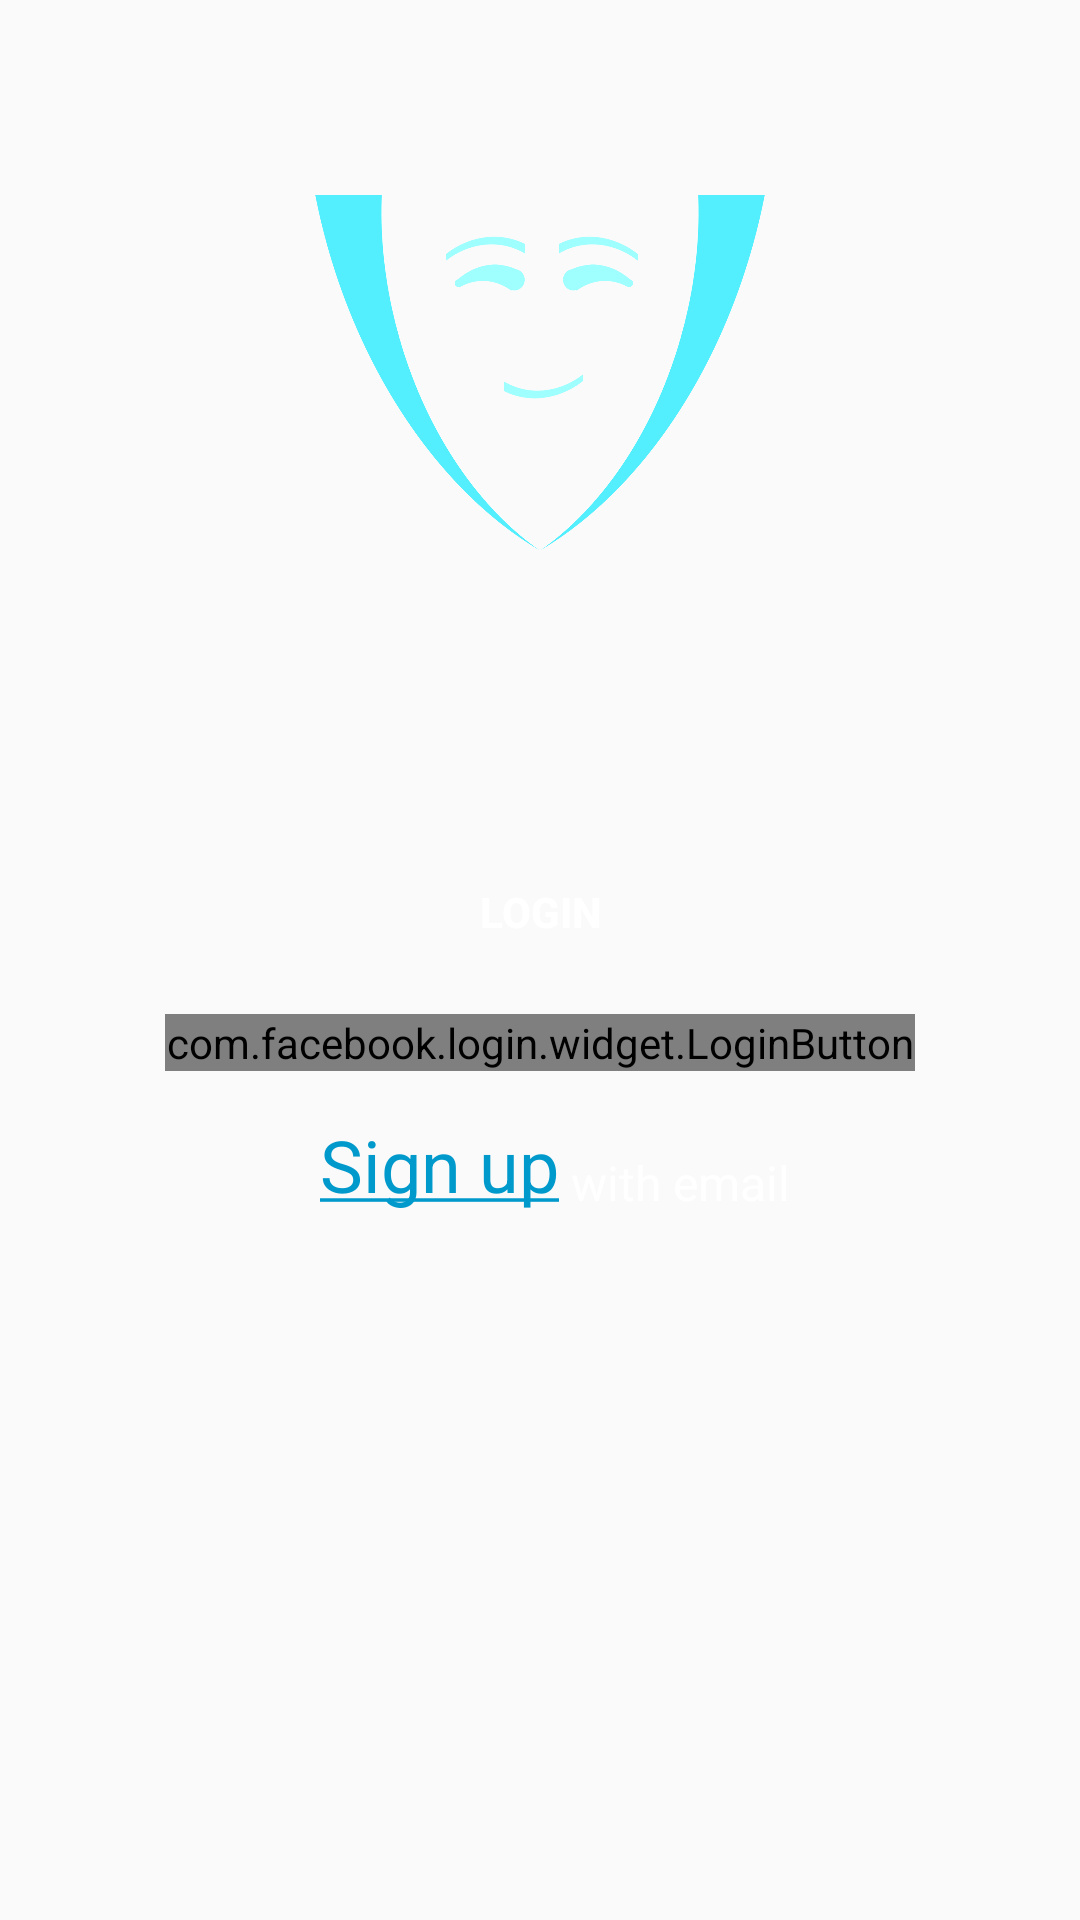

Here is an Android app screen rendered from its layout file. Give the layout XML and the strings, colors and styles it references.
<!-- AndroidManifest.xml: application theme AppTheme -->
<!-- res/layout/activity_welcom.xml -->
<?xml version="1.0" encoding="utf-8"?>
<RelativeLayout xmlns:android="http://schemas.android.com/apk/res/android"
    xmlns:tools="http://schemas.android.com/tools"
    android:layout_width="match_parent"
    android:layout_height="match_parent"
    android:background="@drawable/process_bkg"
    tools:context=".WelcomeActivity">

    <ImageView
        android:id="@+id/logo_image"
        android:layout_width="150dp"
        android:layout_height="150dp"
        android:layout_alignParentTop="true"
        android:layout_centerHorizontal="true"
        android:layout_marginTop="50dp"
        android:contentDescription=""
        android:src="@drawable/logo" />


    <LinearLayout
        android:layout_width="match_parent"
        android:layout_height="wrap_content"
        android:layout_below="@+id/logo_image"
        android:layout_marginTop="55dp"
        android:gravity="center"
        android:orientation="vertical">


        <Button
            android:id="@+id/button_login"
            android:layout_width="250dp"
            android:layout_height="wrap_content"
            android:layout_marginTop="25dp"
            android:background="@drawable/button_bg"
            android:padding="10dip"
            android:text="Login"
            android:textColor="@android:color/white"
            android:textStyle="bold" />

        <com.facebook.login.widget.LoginButton
            android:id="@+id/login_button"
            android:layout_width="250dp"
            android:layout_height="wrap_content"
            android:layout_below="@+id/button_login"
            android:layout_marginTop="10dp" />

        <LinearLayout
            android:layout_width="wrap_content"
            android:layout_height="wrap_content"
            android:layout_marginTop="15dp"
            android:orientation="horizontal">


            <TextView
                android:id="@+id/signup_text"
                android:layout_width="wrap_content"
                android:layout_height="wrap_content"
                android:layout_gravity="center"
                android:layout_marginLeft="10dp"
                android:clickable="true"
                android:text="@string/sign_up_string"
                android:textColor="@android:color/holo_blue_dark"
                android:textSize="24sp" />

            <TextView
                android:layout_width="wrap_content"
                android:layout_height="wrap_content"
                android:layout_gravity="center"
                android:layout_marginTop="6dp"
                android:layout_toRightOf="@+id/signup_text"
                android:text=" with email"
                android:textColor="@android:color/white"
                android:textSize="16sp" />
        </LinearLayout>

    </LinearLayout>

</RelativeLayout>
<!-- resources referenced by this layout -->
<resources>
  <!-- drawable logo: png bitmap (drawable, 84726 bytes) -->
  <string name="sign_up_string"><u>Sign up</u></string>
  <style name="AppTheme" parent="Theme.AppCompat.Light.DarkActionBar">
          
          <item name="colorPrimary">@color/colorPrimary</item>
          <item name="colorPrimaryDark">@color/colorPrimaryDark</item>
          <item name="colorAccent">@color/colorAccent</item>
      </style>
  <color name="colorPrimary">#3F51B5</color>
  <color name="colorPrimaryDark">#303F9F</color>
  <color name="colorAccent">#FF4081</color>
</resources>
